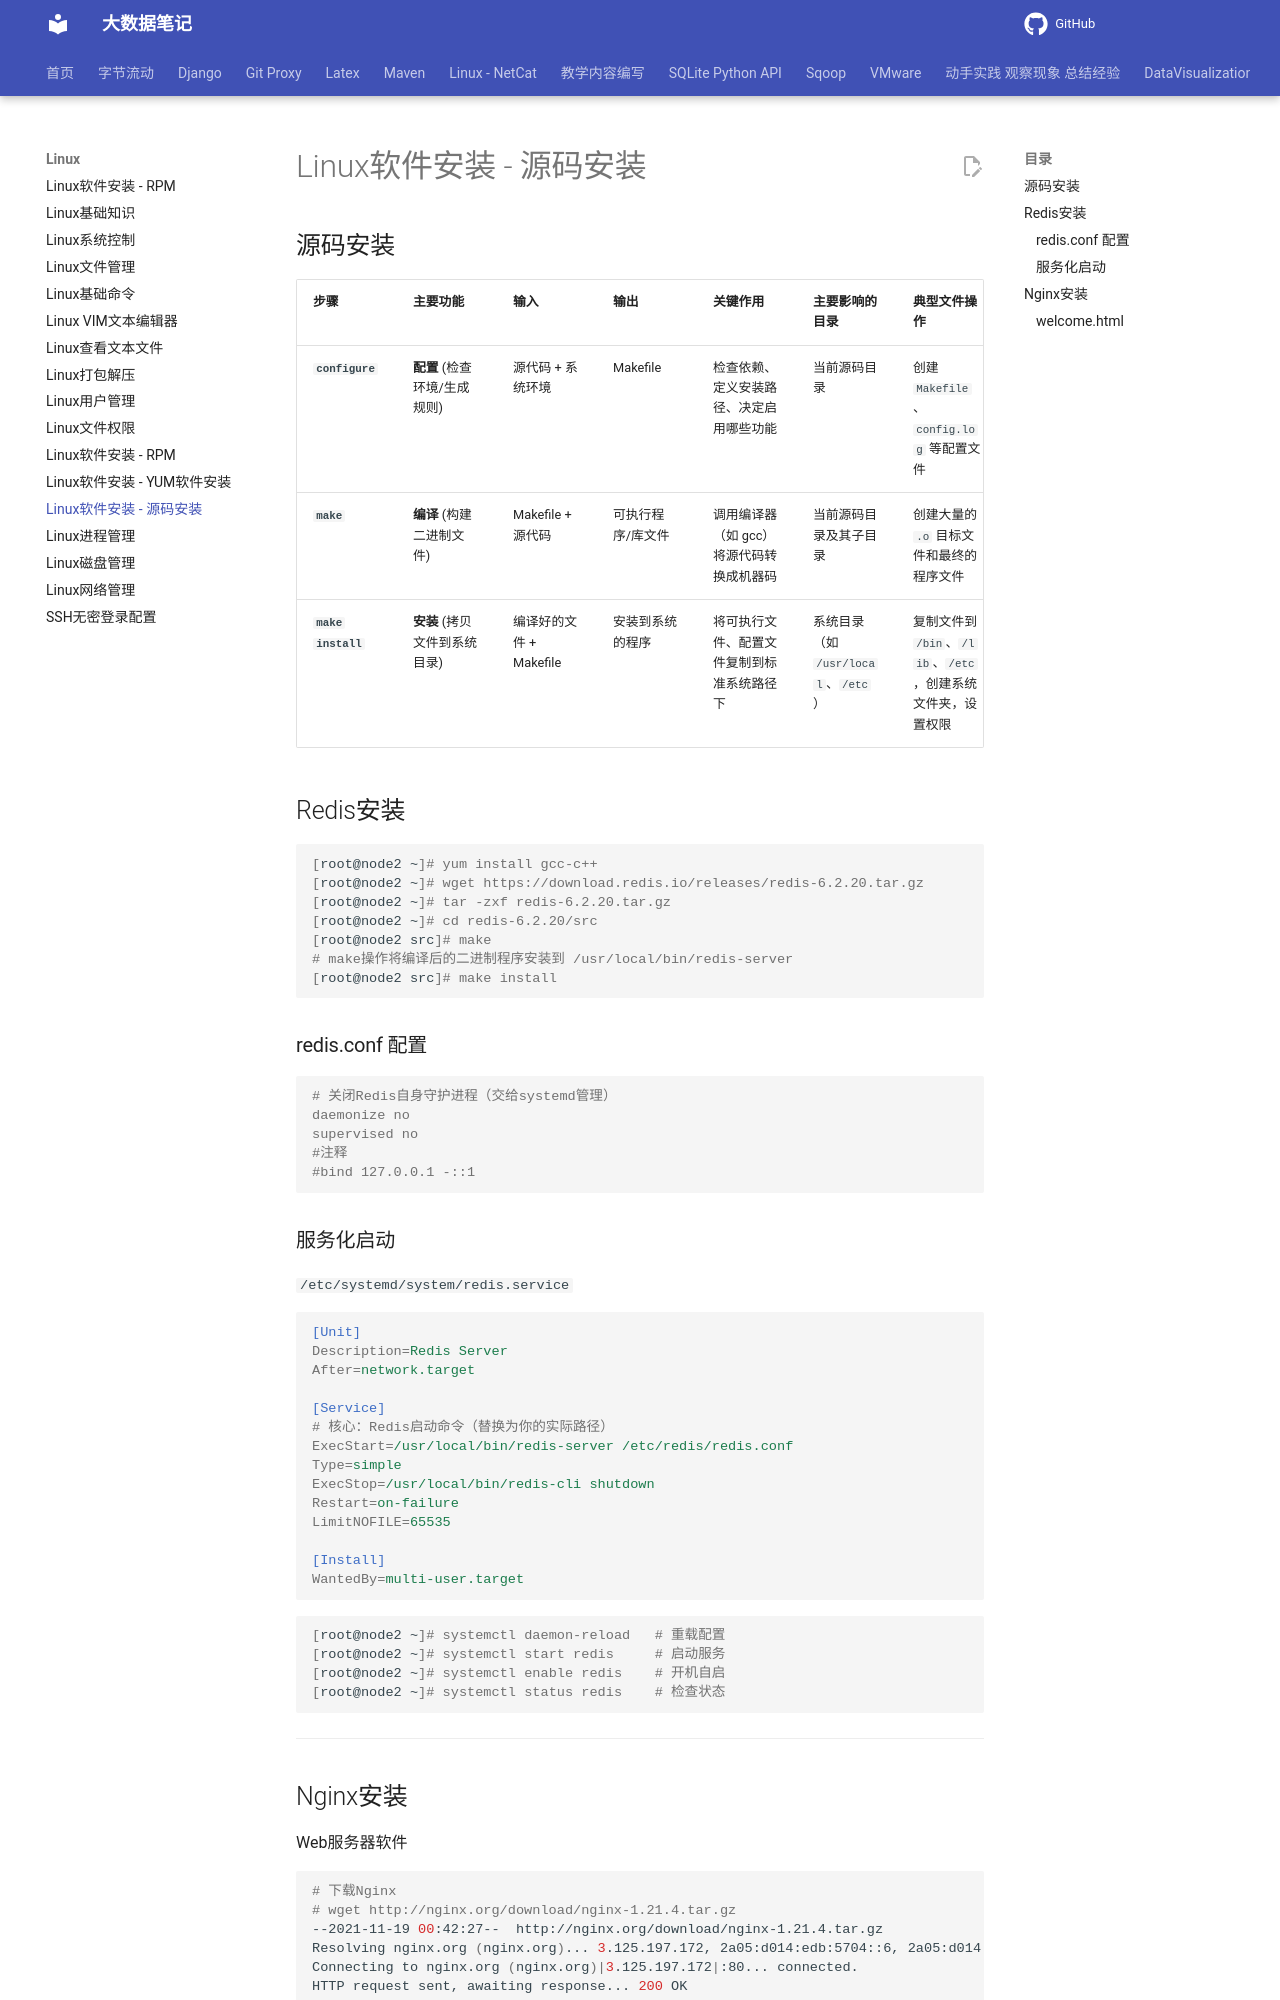

repository: QingYuanQu/studybigdata · page: Linux/Linux_12_软件包安装_源码/index.html · generator: mkdocs

---
title: Linux软件安装 - 源码安装
date: 2023-01-14 15:55:26
categories:
- Linux
tags:
- Linux
- 源码安装Nginx
- 源码安装Redis
marp: true
---





## 源码安装

| 步骤               | 主要功能                      | 输入                    | 输出              | 关键作用                                   | 主要影响的目录                      | 典型文件操作                                                |
| :----------------- | :---------------------------- | :---------------------- | :---------------- | :----------------------------------------- | :---------------------------------- | :---------------------------------------------------------- |
| **`configure`**    | **配置** (检查环境/生成规则)  | 源代码 + 系统环境       | Makefile          | 检查依赖、定义安装路径、决定启用哪些功能   | 当前源码目录                        | 创建 `Makefile`、`config.log` 等配置文件                    |
| **`make`**         | **编译** (构建二进制文件)     | Makefile + 源代码       | 可执行程序/库文件 | 调用编译器（如 gcc）将源代码转换成机器码   | 当前源码目录及其子目录              | 创建大量的 `.o` 目标文件和最终的程序文件                    |
| **`make install`** | **安装** (拷贝文件到系统目录) | 编译好的文件 + Makefile | 安装到系统的程序  | 将可执行文件、配置文件复制到标准系统路径下 | 系统目录（如 `/usr/local`、`/etc`） | 复制文件到 `/bin`、`/lib`、`/etc`，创建系统文件夹，设置权限 |

## Redis安装

```shell
[root@node2 ~]# yum install gcc-c++
[root@node2 ~]# wget https://download.redis.io/releases/redis-6.2.20.tar.gz
[root@node2 ~]# tar -zxf redis-6.2.20.tar.gz
[root@node2 ~]# cd redis-6.2.20/src
[root@node2 src]# make
# make操作将编译后的二进制程序安装到 /usr/local/bin/redis-server
[root@node2 src]# make install
```

### redis.conf 配置

```ini
# 关闭Redis自身守护进程（交给systemd管理）
daemonize no
supervised no
#注释
#bind 127.0.0.1 -::1 
```

### 服务化启动

`/etc/systemd/system/redis.service`

```ini
[Unit]
Description=Redis Server
After=network.target

[Service]
# 核心：Redis启动命令（替换为你的实际路径）
ExecStart=/usr/local/bin/redis-server /etc/redis/redis.conf
Type=simple
ExecStop=/usr/local/bin/redis-cli shutdown
Restart=on-failure
LimitNOFILE=65535

[Install]
WantedBy=multi-user.target
```



```bash
[root@node2 ~]# systemctl daemon-reload   # 重载配置
[root@node2 ~]# systemctl start redis     # 启动服务
[root@node2 ~]# systemctl enable redis    # 开机自启
[root@node2 ~]# systemctl status redis    # 检查状态
```



---
